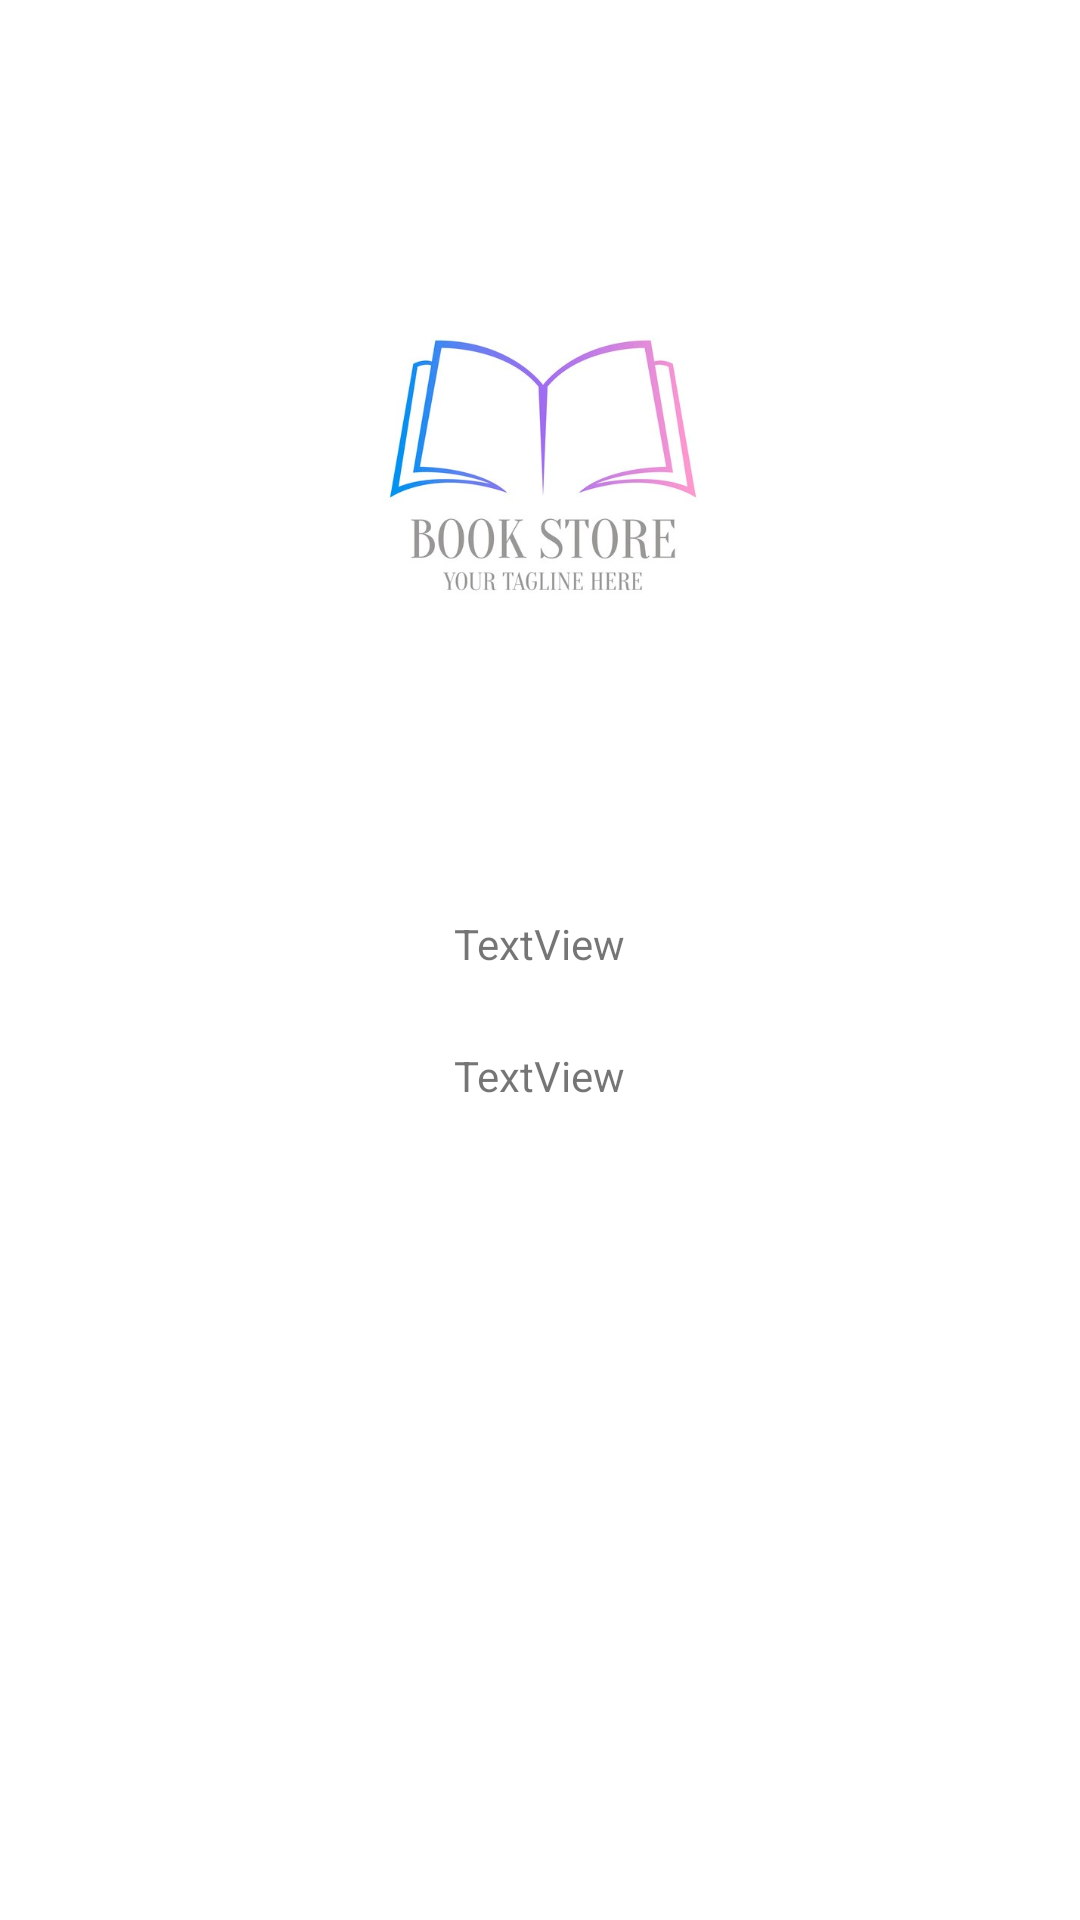

The Android layout XML behind this screen, and the referenced resources:
<!-- AndroidManifest.xml: application theme Theme.PST_TA5_G12 -->
<!-- res/layout/dialogo.xml -->
<?xml version="1.0" encoding="utf-8"?>
<LinearLayout xmlns:android="http://schemas.android.com/apk/res/android"
    xmlns:app="http://schemas.android.com/apk/res-auto"
    android:layout_width="match_parent"
    android:layout_height="match_parent"
    android:layout_gravity="center"
    android:gravity="center_horizontal"
    android:orientation="vertical"
    android:padding="30dp">

    <ImageView
        android:id="@+id/idImagen"
        android:layout_width="250dp"
        android:layout_height="250dp"
        app:srcCompat="@drawable/logo" />

    <TextView
        android:id="@+id/idNombreE"
        android:layout_width="wrap_content"
        android:layout_height="wrap_content"
        android:layout_margin="25dp"
        android:text="TextView" />

    <TextView
        android:id="@+id/idDescripcionE"
        android:layout_width="wrap_content"
        android:layout_height="wrap_content"
        android:text="TextView" />

</LinearLayout>
<!-- resources referenced by this layout -->
<resources>
  <!-- drawable logo: jpg bitmap (drawable-v24, 72032 bytes) -->
  <style name="Theme.PST_TA5_G12" parent="Theme.MaterialComponents.DayNight.DarkActionBar">
          
          <item name="colorPrimary">@color/purple_500</item>
          <item name="colorPrimaryVariant">@color/purple_700</item>
          <item name="colorOnPrimary">@color/white</item>
          
          <item name="colorSecondary">@color/teal_200</item>
          <item name="colorSecondaryVariant">@color/teal_700</item>
          <item name="colorOnSecondary">@color/black</item>
          
          <item name="android:statusBarColor" tools:targetApi="l">?attr/colorPrimaryVariant</item>
          
      </style>
  <color name="purple_500">#FF6200EE</color>
  <color name="purple_700">#FF3700B3</color>
  <color name="white">#FFFFFFFF</color>
  <color name="teal_200">#FF03DAC5</color>
  <color name="teal_700">#FF018786</color>
  <color name="black">#FF000000</color>
</resources>
